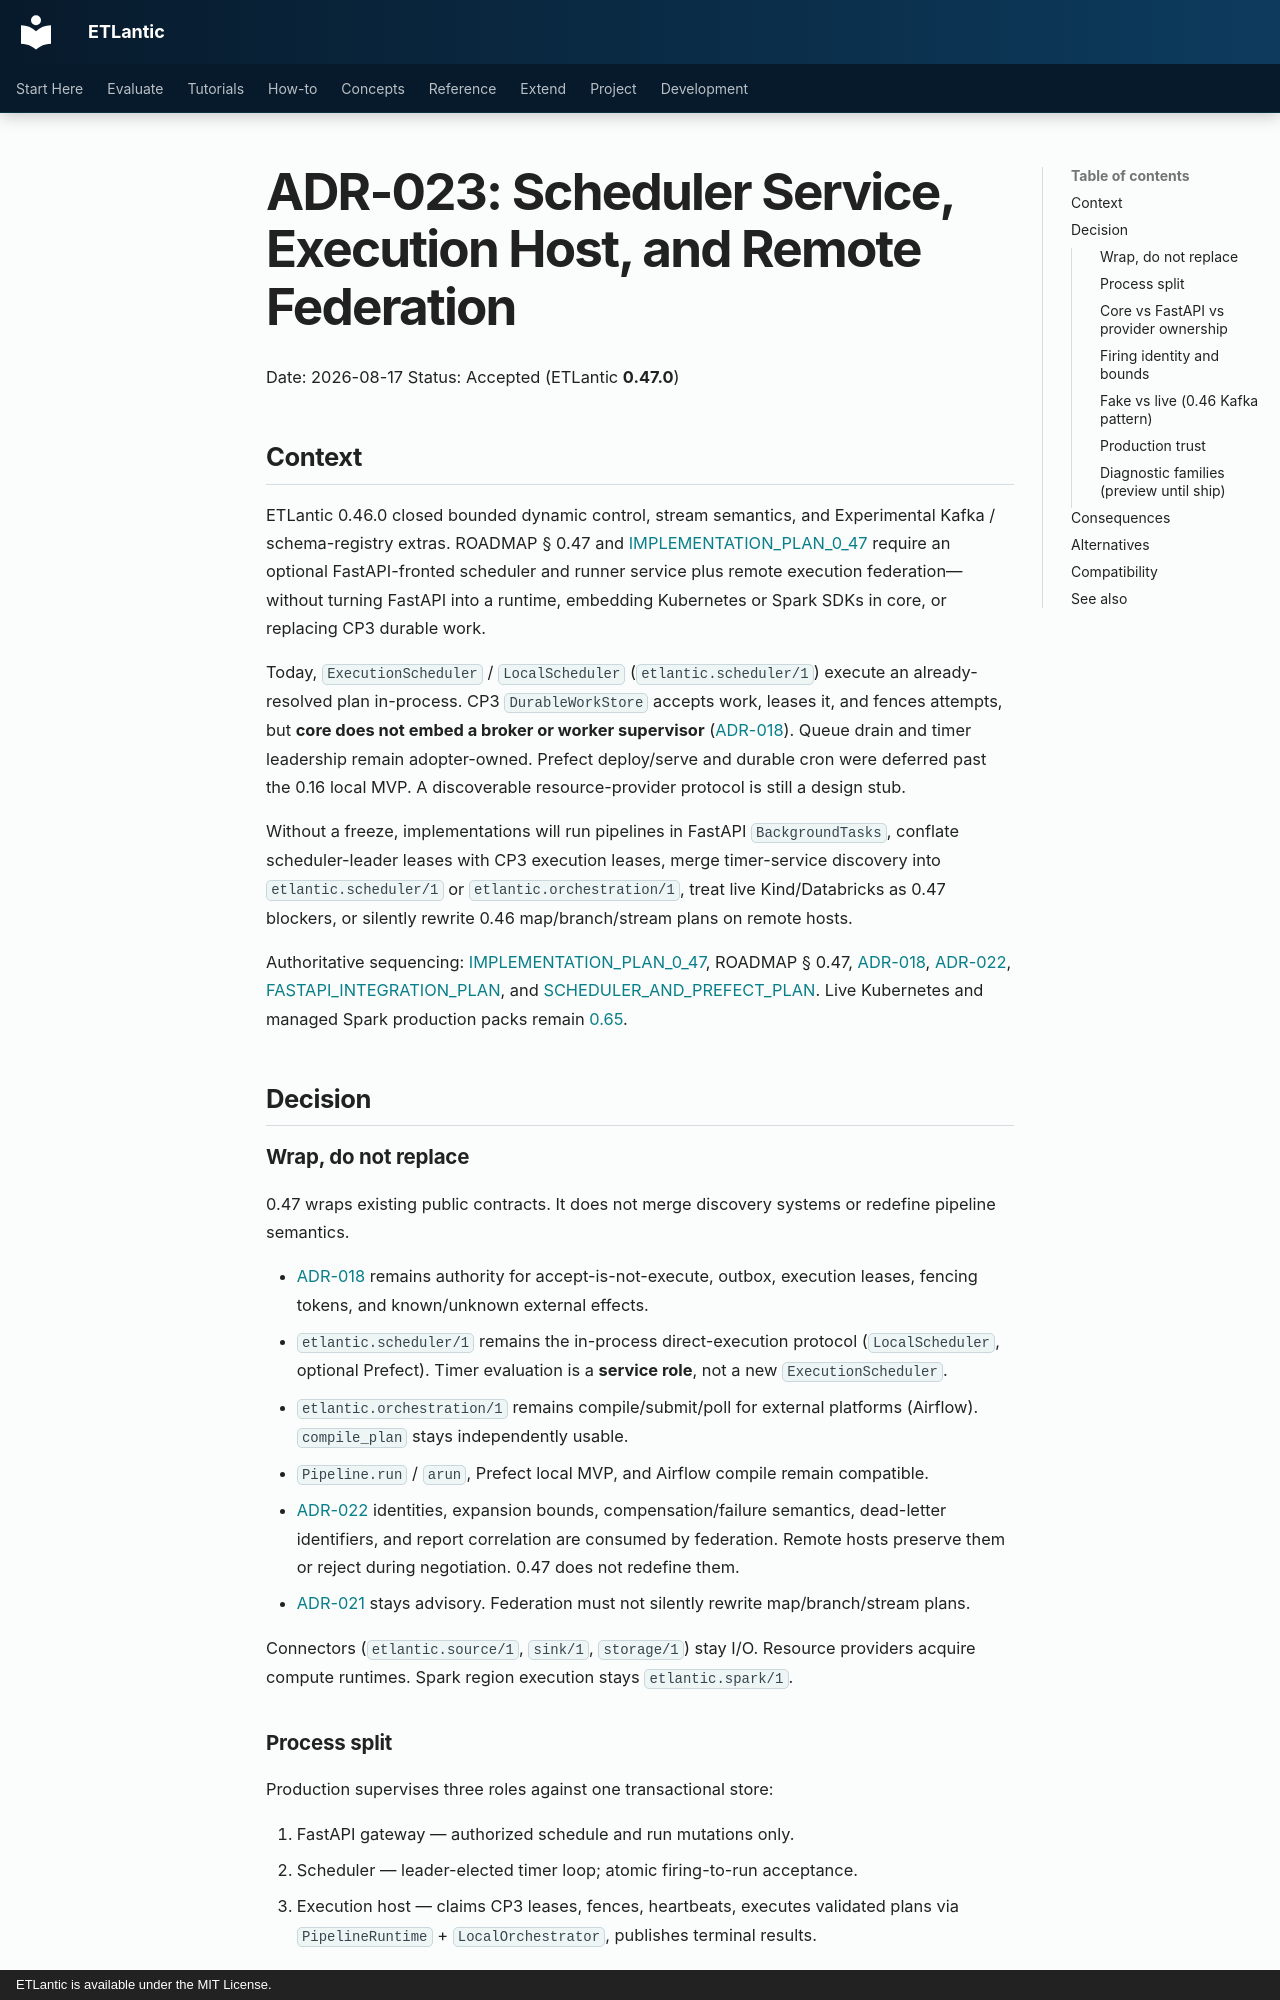

repository: eddiethedean/etlantic · page: 11_DEVELOPMENT/adr/ADR-023-SCHEDULER-SERVICE-AND-FEDERATION/index.html · generator: mkdocs · copyright: ETLantic is available under the MIT License.

# ADR-023: Scheduler Service, Execution Host, and Remote Federation

Date: 2026-08-17
Status: Accepted (ETLantic **0.47.0**)

## Context

ETLantic 0.46.0 closed bounded dynamic control, stream semantics, and
Experimental Kafka / schema-registry extras. ROADMAP § 0.47 and
[IMPLEMENTATION_PLAN_0_47](../IMPLEMENTATION_PLAN_0_47.md) require an optional
FastAPI-fronted scheduler and runner service plus remote execution
federation—without turning FastAPI into a runtime, embedding Kubernetes or
Spark SDKs in core, or replacing CP3 durable work.

Today, `ExecutionScheduler` / `LocalScheduler` (`etlantic.scheduler/1`) execute
an already-resolved plan in-process. CP3 `DurableWorkStore` accepts work, leases
it, and fences attempts, but **core does not embed a broker or worker
supervisor** ([ADR-018](ADR-018-DURABLE-SUBMISSION-AND-STATE.md)). Queue drain
and timer leadership remain adopter-owned. Prefect deploy/serve and durable
cron were deferred past the 0.16 local MVP. A discoverable resource-provider
protocol is still a design stub.

Without a freeze, implementations will run pipelines in FastAPI
`BackgroundTasks`, conflate scheduler-leader leases with CP3 execution leases,
merge timer-service discovery into `etlantic.scheduler/1` or
`etlantic.orchestration/1`, treat live Kind/Databricks as 0.47 blockers, or
silently rewrite 0.46 map/branch/stream plans on remote hosts.

Authoritative sequencing:
[IMPLEMENTATION_PLAN_0_47](../IMPLEMENTATION_PLAN_0_47.md), ROADMAP § 0.47,
[ADR-018](ADR-018-DURABLE-SUBMISSION-AND-STATE.md),
[ADR-022](ADR-022-DYNAMIC-CONTROL-AND-STREAMING.md),
[FASTAPI_INTEGRATION_PLAN](../FASTAPI_INTEGRATION_PLAN.md), and
[SCHEDULER_AND_PREFECT_PLAN](../SCHEDULER_AND_PREFECT_PLAN.md). Live
Kubernetes and managed Spark production packs remain
[0.65](../IMPLEMENTATION_PLAN_0_65.md).

## Decision

### Wrap, do not replace

0.47 wraps existing public contracts. It does not merge discovery systems or
redefine pipeline semantics.

- [ADR-018](ADR-018-DURABLE-SUBMISSION-AND-STATE.md) remains authority for
  accept-is-not-execute, outbox, execution leases, fencing tokens, and
  known/unknown external effects.
- `etlantic.scheduler/1` remains the in-process direct-execution protocol
  (`LocalScheduler`, optional Prefect). Timer evaluation is a **service role**,
  not a new `ExecutionScheduler`.
- `etlantic.orchestration/1` remains compile/submit/poll for external
  platforms (Airflow). `compile_plan` stays independently usable.
- `Pipeline.run` / `arun`, Prefect local MVP, and Airflow compile remain
  compatible.
- [ADR-022](ADR-022-DYNAMIC-CONTROL-AND-STREAMING.md) identities, expansion
  bounds, compensation/failure semantics, dead-letter identifiers, and report
  correlation are consumed by federation. Remote hosts preserve them or reject
  during negotiation. 0.47 does not redefine them.
- [ADR-021](ADR-021-OPTIMIZER-PASS-PROTOCOL.md) stays advisory. Federation
  must not silently rewrite map/branch/stream plans.

Connectors (`etlantic.source/1`, `sink/1`, `storage/1`) stay I/O. Resource
providers acquire compute runtimes. Spark region execution stays
`etlantic.spark/1`.
